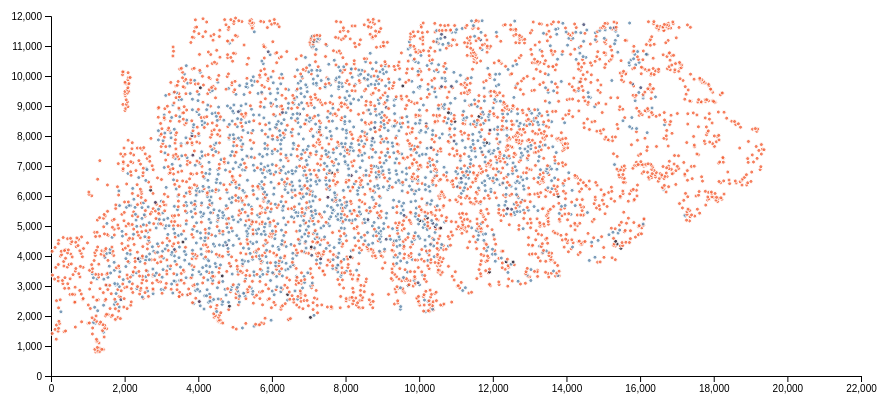
D3 v6 page, settled after 360 driven frames (6 s of simulated time); the page loaded 1 data file(s).



// set the dimensions and margins of the graph
const margin = {top: 10, right: 30, bottom: 30, left: 60},
    width = 900 - margin.left - margin.right,
    height = 400 - margin.top - margin.bottom;

// append the svg object to the body of the page
const svg = d3.select("#my_dataviz")
  .append("svg")
    .attr("width", width + margin.left + margin.right)
    .attr("height", height + margin.top + margin.bottom)
  .append("g")
    .attr("transform",
          `translate(${margin.left}, ${margin.top})`);

//Read the data
d3.csv("1_199_13_21_hca_heart_atrial_CM_raw_cell_states.csv").then( function(data) {

  // Add X axis
  const x = d3.scaleLinear()
    .domain([0, 22000])
    .range([ 0, width ]);
  svg.append("g")
    .attr("transform", `translate(0, ${height})`)
    .call(d3.axisBottom(x));

  // Add Y axis
  const y = d3.scaleLinear()
    .domain([0, 12000])
    .range([ height, 0]);
  svg.append("g")
    .call(d3.axisLeft(y));

  // Add a tooltip div. Here I define the general feature of the tooltip: stuff that do not depend on the data point.
  // Its opacity is set to 0: we don't see it by default.
  const tooltip = d3.select("#my_dataviz")
    .append("div")
    .style("opacity", 0)
    .attr("class", "tooltip")
    .style("background-color", "white")
    .style("border", "solid")
    .style("border-width", "1px")
    .style("border-radius", "5px")
    .style("padding", "10px")



  // A function that change this tooltip when the user hover a point.
  // Its opacity is set to 1: we can now see it. Plus it set the text and position of tooltip depending on the datapoint (d)
  const mouseover = function(event, d) {
    tooltip
      .style("opacity", 1)
  }

  const mousemove = function(event, d) {
    tooltip
      .html(`The exacted dot belongs to: ${d.cell_states}`)
      .style("left", (event.x)/2 + "px") // It is important to put the +90: other wise the tooltip is exactly where the point is an it creates a weird effect
      .style("top", (event.y)/2 + "px")
  }

  // A function that change this tooltip when the leaves a point: just need to set opacity to 0 again
  const mouseleave = function(event,d) {
    tooltip
      .transition()
      .duration(200)
      .style("opacity", 0)
  }
  var color = d3.scaleOrdinal()
    .domain(['aCM1', 'aCM3', 'aCM5', 'aCM4', 'aCM2' ])
    .range([ '#F46036', '#5B85AA', '#414770', '#372248', '#171123'])
  // Add dots
  svg.append('g')
    .selectAll("dot")
    .data(data.filter(function(d,i){return i<50000})) // the .filter part is just to keep a few dots on the chart, not all of them
    .enter()
    .append("circle")
      .attr("cx", function (d) { return x(d.column); } )
      .attr("cy", function (d) { return y(d.row); } )
      .attr("r", 2)
      .style("fill", function (d) { return color(d.cell_states) } )
      .style("opacity", 0.8)
      .style("stroke", "white")
    .on("mouseover", mouseover )
    .on("mousemove", mousemove )
    .on("mouseleave", mouseleave )

})


### data: 1_199_13_21_hca_heart_atrial_CM_raw_cell_states.csv
, column, row, z_axis, cell_states
0, 142.0, 1229, 24.0, aCM1
1, 34.0, 1416, 19.0, aCM1
2, 356.0, 1474, 16.0, aCM1
3, 192.0, 1494, 24.0, aCM1
4, 396.0, 1502, 24.0, aCM1
5, 112.0, 1554, 20.0, aCM1
6, 204.0, 1590, 20.0, aCM1
7, 660.0, 1630, 20.0, aCM1
8, 148.0, 1698, 20.0, aCM1
9, 232.0, 1754, 24.0, aCM1
10, 832.0, 1806, 24.0, aCM1
11, 216.0, 1826, 20.0, aCM1
12, 638.0, 2450, 19.0, aCM1
13, 270.0, 2139, 24.0, aCM3
14, 206.0, 2271, 8.0, aCM1
15, 650.0, 2463, 12.0, aCM1
16, 150.0, 2511, 8.0, aCM1
17, 250.0, 2539, 8.0, aCM1
18, 862.0, 2551, 8.0, aCM1
19, 874.0, 2583, 24.0, aCM1
20, 638.0, 2715, 8.0, aCM1
21, 518.0, 2719, 12.0, aCM1
22, 582.0, 2723, 8.0, aCM1
23, 822.0, 2731, 8.0, aCM1
24, 655.0, 2962, 7.0, aCM1
25, 781.0, 2852, 7.0, aCM1
26, 492.0, 3713, 11.0, aCM1
27, 42.0, 3363, 15.0, aCM1
28, 129.0, 3618, 15.0, aCM1
29, 371.0, 2922, 12.0, aCM1
30, 483.0, 2926, 4.0, aCM1
31, 455.0, 3074, 4.0, aCM1
32, 323.0, 3078, 8.0, aCM1
33, 195.0, 3170, 8.0, aCM1
34, 311.0, 3182, 4.0, aCM1
35, 99.0, 3230, 8.0, aCM1
36, 519.0, 3238, 8.0, aCM1
37, 379.0, 3278, 4.0, aCM1
38, 195.0, 3290, 24.0, aCM1
39, 787.0, 3302, 12.0, aCM1
40, 599.0, 3378, 8.0, aCM1
41, 755.0, 3410, 8.0, aCM1
42, 659.0, 3498, 4.0, aCM1
43, 675.0, 3582, 8.0, aCM1
44, 871.0, 3622, 8.0, aCM1
45, 443.0, 3630, 12.0, aCM1
46, 799.0, 3654, 8.0, aCM1
47, 351.0, 3666, 8.0, aCM1
48, 830.0, 4635, 2.0, aCM1
49, 539.0, 4063, 6.0, aCM1
50, 207.0, 4520, 11.0, aCM1
51, 671.0, 4459, 3.0, aCM1
52, 394.0, 4211, 7.0, aCM1
53, 491.0, 3717, 11.0, aCM1
54, 199.0, 3716, 8.0, aCM1
55, 551.0, 3736, 4.0, aCM1
56, 343.0, 3816, 20.0, aCM1
57, 395.0, 3924, 4.0, aCM1
58, 575.0, 3968, 4.0, aCM1
59, 851.0, 3976, 12.0, aCM1
... 4,905 more rows